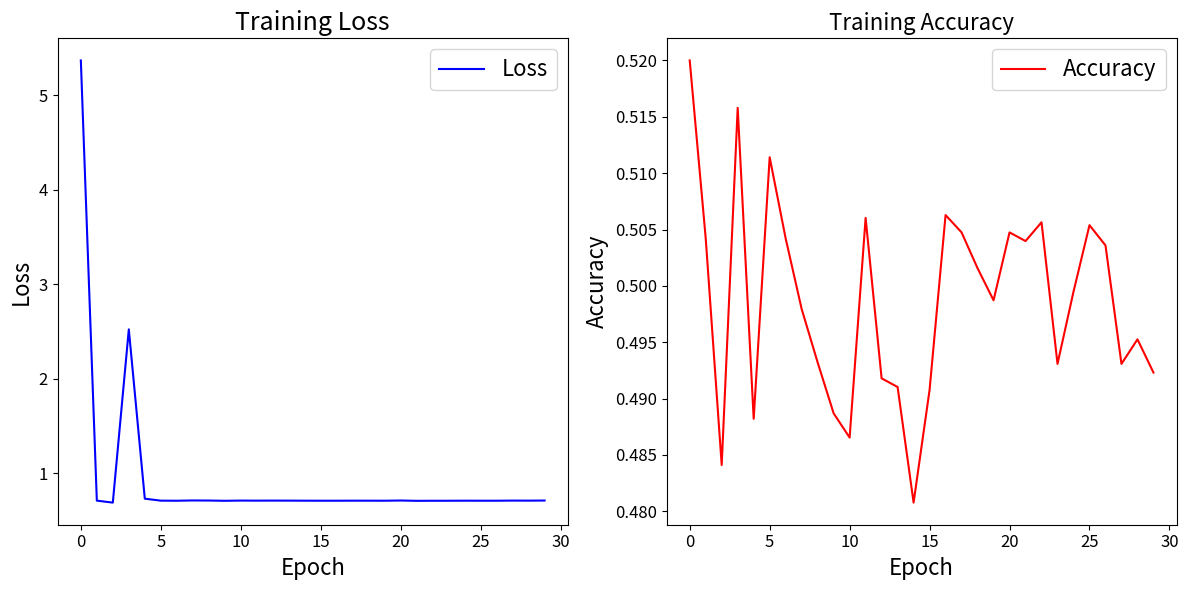

This figure's Python source:
import matplotlib.pyplot as plt
import numpy as np

# Dữ liệu ví dụ
# epochs = range(0, 30)
loss = [5.36667, 0.70833, 0.68750, 2.520833, 0.7291667, 0.70833] + list(0.70833 + np.random.uniform(-0.002, 0.002, 24))
accuracy = [0.52,
0.504230769,
0.484102564,
0.515794872,
0.488205128,
0.511410256,
0.504205128,
0.497948718,
0.493205128,
0.488692308,
0.486538462,
0.506025641,
0.491794872,
0.491025641,
0.480769231,
0.490769231,
0.506282051,
0.50474359,
0.501564103,
0.498717949,
0.50474359,
0.503974359,
0.505641026,
0.493076923,
0.499487179,
0.505384615,
0.503589744,
0.493076923,
0.49525641,
0.492307692

]

# Tạo biểu đồ
fig, (ax1, ax2) = plt.subplots(1, 2, figsize=(12, 6))

# Biểu đồ Training Loss
ax1.plot(range(len(loss)), loss, 'b-', label='Loss')
ax1.set_title('Training Loss', fontsize=18)
ax1.set_xlabel('Epoch', fontsize=16)
ax1.set_ylabel('Loss', fontsize=16)
ax1.legend(loc='best', fontsize=16)

# Biểu đồ Training Accuracy
ax2.plot(range(len(accuracy)), accuracy, 'r-', label='Accuracy')
ax2.set_title('Training Accuracy', fontsize=16)
ax2.set_xlabel('Epoch', fontsize=16)
ax2.set_ylabel('Accuracy', fontsize=16)
ax2.legend(loc='best', fontsize=16)

# Điều chỉnh kích thước font của các thành phần
for label in (ax1.get_xticklabels() + ax1.get_yticklabels() + 
              ax2.get_xticklabels() + ax2.get_yticklabels()):
    label.set_fontsize(12)

# ax1.tick_params(axis='both', which='major', labelsize=12)
# ax2.tick_params(axis='both', which='major', labelsize=12)

# Lưu biểu đồ
plt.tight_layout()
plt.savefig('VGG11_loss_3000')
plt.show()